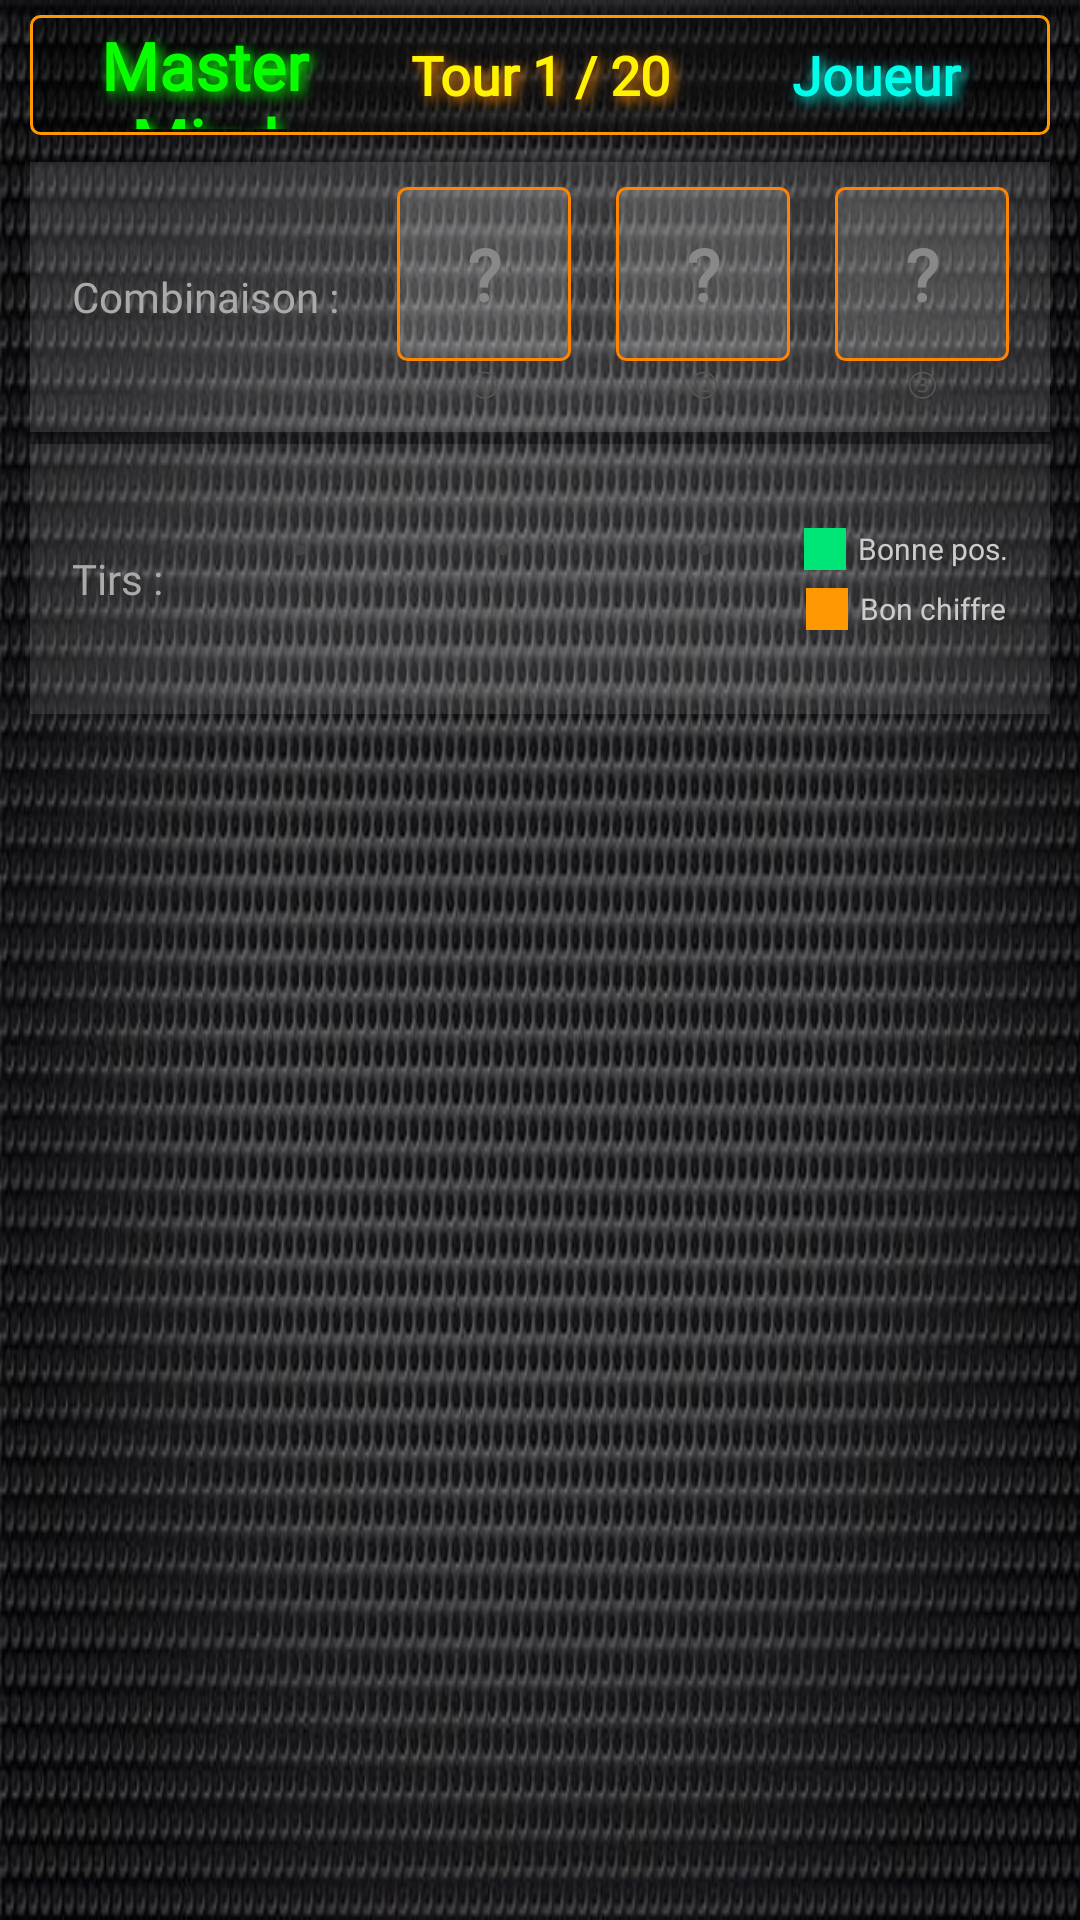

Write the Android layout XML for this screen, with the resource values it uses.
<!-- AndroidManifest.xml: application theme Theme.DartsLiveScorer -->
<!-- res/layout/game_master_mind_activity.xml -->
<?xml version="1.0" encoding="utf-8"?>
<RelativeLayout
    xmlns:android="http://schemas.android.com/apk/res/android"
    xmlns:tools="http://schemas.android.com/tools"
    android:layout_width="match_parent"
    android:layout_height="match_parent"
    android:background="@drawable/metal"
    tools:context=".gamesActivities.MasterMindActivity">

    
    <LinearLayout
        android:id="@+id/bottomLayout"
        android:layout_width="match_parent"
        android:layout_height="wrap_content"
        android:layout_alignParentBottom="true"
        android:orientation="vertical">

        <GridLayout
            android:id="@+id/gridLayout"
            android:layout_width="match_parent"
            android:layout_height="match_parent"
            android:columnCount="9"
            android:rowCount="3"/>
    </LinearLayout>

    
    <LinearLayout
        android:layout_width="match_parent"
        android:layout_height="match_parent"
        android:layout_above="@id/bottomLayout"
        android:orientation="vertical">

        
        <LinearLayout
            android:layout_width="match_parent"
            android:layout_height="120px"
            android:orientation="horizontal"
            android:background="@drawable/customborderbuttons"
            android:layout_marginEnd="10dp"
            android:layout_marginStart="10dp"
            android:layout_marginTop="5dp"
            android:layout_marginBottom="5dp">

            <TextView
                android:layout_width="0dp"
                android:layout_height="match_parent"
                android:layout_weight="1"
                android:text="Master Mind"
                android:textColor="#08FF00"
                android:textSize="22sp"
                android:textStyle="bold"
                android:fontFamily="@font/neon"
                android:gravity="center"
                android:shadowColor="#08FF00"
                android:shadowDx="4" android:shadowDy="4" android:shadowRadius="10"/>

            <TextView
                android:id="@+id/nb_tours"
                android:layout_width="0dp"
                android:layout_height="match_parent"
                android:layout_weight="1"
                android:text="Tour 1 / 20"
                android:textColor="#FFF200"
                android:textSize="18sp"
                android:textStyle="bold"
                android:fontFamily="@font/led"
                android:gravity="center"
                android:shadowColor="#FF8C00"
                android:shadowDx="4" android:shadowDy="4" android:shadowRadius="10"/>

            <TextView
                android:id="@+id/tv_joueur_courant"
                android:layout_width="0dp"
                android:layout_height="match_parent"
                android:layout_weight="1"
                android:text="Joueur"
                android:textColor="#00FFEA"
                android:textSize="18sp"
                android:textStyle="bold"
                android:fontFamily="@font/neon"
                android:gravity="center"
                android:shadowColor="#00FFEA"
                android:shadowDx="4" android:shadowDy="4" android:shadowRadius="10"/>
        </LinearLayout>

        
        <LinearLayout
            android:layout_width="match_parent"
            android:layout_height="90dp"
            android:orientation="horizontal"
            android:gravity="center_vertical"
            android:layout_marginHorizontal="10dp"
            android:layout_marginTop="4dp"
            android:background="#22FFFFFF"
            android:padding="6dp">

            <TextView
                android:layout_width="wrap_content"
                android:layout_height="wrap_content"
                android:text="Combinaison :"
                android:textColor="#AAAAAA"
                android:textSize="14sp"
                android:fontFamily="@font/bines"
                android:paddingStart="8dp"
                android:paddingEnd="12dp"/>

            
            <LinearLayout android:layout_width="0dp" android:layout_height="match_parent"
                android:layout_weight="1" android:gravity="center" android:orientation="vertical">
                <TextView android:id="@+id/combi_un"
                    android:layout_width="58dp" android:layout_height="58dp"
                    android:text="?" android:textSize="24sp" android:textStyle="bold"
                    android:gravity="center" android:fontFamily="@font/led"
                    android:background="@drawable/custombordermm"
                    android:textColor="#888888"/>
                <TextView android:layout_width="wrap_content" android:layout_height="wrap_content"
                    android:text="①" android:textColor="#555555" android:textSize="11sp"/>
            </LinearLayout>

            
            <LinearLayout android:layout_width="0dp" android:layout_height="match_parent"
                android:layout_weight="1" android:gravity="center" android:orientation="vertical">
                <TextView android:id="@+id/combi_deux"
                    android:layout_width="58dp" android:layout_height="58dp"
                    android:text="?" android:textSize="24sp" android:textStyle="bold"
                    android:gravity="center" android:fontFamily="@font/led"
                    android:background="@drawable/custombordermm"
                    android:textColor="#888888"/>
                <TextView android:layout_width="wrap_content" android:layout_height="wrap_content"
                    android:text="②" android:textColor="#555555" android:textSize="11sp"/>
            </LinearLayout>

            
            <LinearLayout android:layout_width="0dp" android:layout_height="match_parent"
                android:layout_weight="1" android:gravity="center" android:orientation="vertical">
                <TextView android:id="@+id/combi_trois"
                    android:layout_width="58dp" android:layout_height="58dp"
                    android:text="?" android:textSize="24sp" android:textStyle="bold"
                    android:gravity="center" android:fontFamily="@font/led"
                    android:background="@drawable/custombordermm"
                    android:textColor="#888888"/>
                <TextView android:layout_width="wrap_content" android:layout_height="wrap_content"
                    android:text="③" android:textColor="#555555" android:textSize="11sp"/>
            </LinearLayout>
        </LinearLayout>

        
        <LinearLayout
            android:layout_width="match_parent"
            android:layout_height="90dp"
            android:orientation="horizontal"
            android:gravity="center_vertical"
            android:layout_marginHorizontal="10dp"
            android:layout_marginTop="4dp"
            android:background="#1AFFFFFF"
            android:padding="6dp">

            <TextView android:layout_width="wrap_content" android:layout_height="wrap_content"
                android:text="Tirs :" android:textColor="#AAAAAA" android:textSize="14sp"
                android:fontFamily="@font/bines" android:paddingStart="8dp" android:paddingEnd="12dp"/>

            
            <LinearLayout android:layout_width="0dp" android:layout_height="match_parent"
                android:layout_weight="1" android:gravity="center" android:orientation="vertical">
                <TextView android:id="@+id/tir_un"
                    android:layout_width="58dp" android:layout_height="58dp"
                    android:text="·" android:textSize="26sp" android:textStyle="bold"
                    android:gravity="center" android:fontFamily="@font/led"
                    android:textColor="#444444"/>
                <ImageView android:id="@+id/ind_un"
                    android:layout_width="20dp" android:layout_height="20dp"
                    android:visibility="invisible"/>
            </LinearLayout>

            
            <LinearLayout android:layout_width="0dp" android:layout_height="match_parent"
                android:layout_weight="1" android:gravity="center" android:orientation="vertical">
                <TextView android:id="@+id/tir_deux"
                    android:layout_width="58dp" android:layout_height="58dp"
                    android:text="·" android:textSize="26sp" android:textStyle="bold"
                    android:gravity="center" android:fontFamily="@font/led"
                    android:textColor="#444444"/>
                <ImageView android:id="@+id/ind_deux"
                    android:layout_width="20dp" android:layout_height="20dp"
                    android:visibility="invisible"/>
            </LinearLayout>

            
            <LinearLayout android:layout_width="0dp" android:layout_height="match_parent"
                android:layout_weight="1" android:gravity="center" android:orientation="vertical">
                <TextView android:id="@+id/tir_trois"
                    android:layout_width="58dp" android:layout_height="58dp"
                    android:text="·" android:textSize="26sp" android:textStyle="bold"
                    android:gravity="center" android:fontFamily="@font/led"
                    android:textColor="#444444"/>
                <ImageView android:id="@+id/ind_trois"
                    android:layout_width="20dp" android:layout_height="20dp"
                    android:visibility="invisible"/>
            </LinearLayout>

            
            <LinearLayout android:layout_width="wrap_content" android:layout_height="match_parent"
                android:orientation="vertical" android:gravity="center" android:paddingEnd="8dp">
                <LinearLayout android:layout_width="wrap_content" android:layout_height="wrap_content"
                    android:orientation="horizontal" android:gravity="center_vertical"
                    android:layout_marginBottom="6dp">
                    <View android:layout_width="14dp" android:layout_height="14dp"
                        android:background="#FF00E676" android:layout_marginEnd="4dp"/>
                    <TextView android:layout_width="wrap_content" android:layout_height="wrap_content"
                        android:text="Bonne pos." android:textColor="#CCCCCC" android:textSize="10sp"/>
                </LinearLayout>
                <LinearLayout android:layout_width="wrap_content" android:layout_height="wrap_content"
                    android:orientation="horizontal" android:gravity="center_vertical">
                    <View android:layout_width="14dp" android:layout_height="14dp"
                        android:background="#FFFF9800" android:layout_marginEnd="4dp"/>
                    <TextView android:layout_width="wrap_content" android:layout_height="wrap_content"
                        android:text="Bon chiffre" android:textColor="#CCCCCC" android:textSize="10sp"/>
                </LinearLayout>
            </LinearLayout>
        </LinearLayout>

        
        <ListView
            android:id="@+id/listHistorique"
            android:layout_width="match_parent"
            android:layout_height="0dp"
            android:layout_weight="1"
            android:layout_marginHorizontal="10dp"
            android:layout_marginTop="4dp"
            android:divider="#22FFFFFF"
            android:dividerHeight="1dp"/>

    </LinearLayout>

</RelativeLayout>
<!-- resources referenced by this layout -->
<resources>
  <!-- drawable customborderbuttons (drawable) -->
  <?xml version="1.0" encoding="utf-8"?>
  <shape xmlns:android="http://schemas.android.com/apk/res/android" android:shape="rectangle">
      <corners android:radius="3dp"/>
      <padding android:left="2dp" android:right="2dp" android:top="2dp" android:bottom="2dp"/>
      <stroke android:width="1dp" android:color="#FF9800"/>
      <solid android:color="#59000000"/>
  </shape>
  <!-- drawable custombordermm (drawable) -->
  <?xml version="1.0" encoding="utf-8"?>
  <shape xmlns:android="http://schemas.android.com/apk/res/android" android:shape="rectangle">
      <corners android:radius="3dp"/>
      <padding android:left="2dp" android:right="2dp" android:top="2dp" android:bottom="2dp"/>
      <stroke android:width="1dp" android:color="#FF8400"/>
      <solid android:color="#20FFFFFF"/>
  </shape>
  <!-- drawable metal: jpg bitmap (drawable, 64312 bytes) -->
  <style name="Theme.DartsLiveScorer" parent="Theme.AppCompat.Light.NoActionBar" />
</resources>
